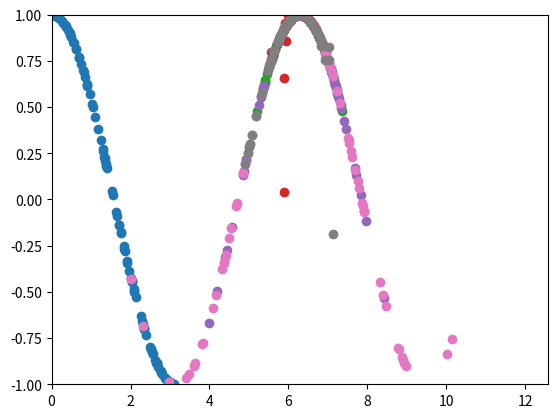

Generate this figure with matplotlib:
import numpy as np
import matplotlib.pyplot as plt
import math
import scipy.stats as stats

theta = 0
eps = np.finfo(float).eps


def lagrangify(X, Y):
    def ansf(x):
        ans = 0
        for xj, yj in zip(X, Y):
            l = 1
            for xi, yi in zip(X, Y):
                if xj != xi:
                    l *= (x - xi) / (xj - xi)
            ans += l * yj

        return ans

    return ansf


def gaussian(mu, sigma):
    lower, upper = 0, 4 * math.pi
    Xtrain = stats.truncnorm(
        (lower - mu) / sigma, (upper - mu) / sigma, loc=mu, scale=sigma).rvs(100)
    Ytrain = np.cos(Xtrain + (theta * math.pi) / (10 + eps))
    f_model = lagrangify(Xtrain, Ytrain)
    Xtest = stats.truncnorm(
        (lower - mu) / sigma, (upper - mu) / sigma, loc=mu, scale=sigma).rvs(100)
    Ytest = np.cos(Xtest + (theta * math.pi) / (10 + eps))

    MSE = np.square(np.subtract(Ytrain, f_model(Xtrain))).mean()
    rsme = math.sqrt(MSE)
    print("Gaussian train RSME error: {}".format(rsme))

    MSE = np.square(np.subtract(Ytest, f_model(Xtest))).mean()

    rsme = math.sqrt(MSE)
    plt.scatter(Xtest, Ytest)
    plt.scatter(Xtest, f_model(Xtest))
    #plt.show()
    print("Sigma: {}".format(sigma))
    print("Gaussian test RSME error: {}".format(rsme))

    return rsme


if __name__ == '__main__':
    print('\n--------------Start of Q4------------------------')
    plt.xlim(0, 4 * math.pi)
    plt.ylim(-1, 1)
    Xtrain = np.random.uniform(0, 4*math.pi, size=100)
    Ytrain = np.cos(Xtrain + (theta * math.pi) / (10 + eps))
    Xtest = np.random.uniform(0, math.pi, size=100)
    Ytest = np.cos(Xtest + (theta * math.pi) / (10 + eps))
    f_model = lagrangify(Xtrain, Ytrain)

    MSE = np.square(np.subtract(Ytrain, f_model(Xtrain))).mean()

    rsme = math.sqrt(MSE)
    print("Uniform train RSME error: {}".format(rsme))

    MSE = np.square(np.subtract(Ytest, f_model(Xtest))).mean()

    rsme = math.sqrt(MSE)
    print("Uniform test RSME error: {}".format(rsme))
    plt.xlim(0, 4 * math.pi)
    plt.ylim(-1, 1)
    plt.scatter(Xtest, Ytest)
    plt.scatter(Xtest, f_model(Xtest))
    #plt.show()
    print(gaussian(2*math.pi-(theta*math.pi)/10, math.pi/6))
    print(gaussian(2 * math.pi - (theta * math.pi) / 10, math.pi / 4))
    print(gaussian(2 * math.pi - (theta * math.pi) / 10, math.pi / 2))




